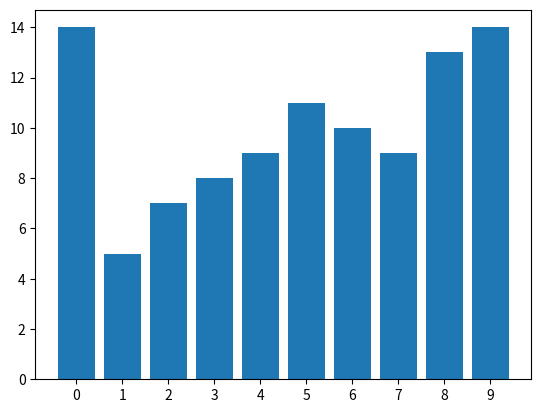

Reproduce this figure in Python.
#HW0-(1)
#나머지(첫 번째 매개 변수를 두 번째 매개 변수로 나눈 후 남은 값)
import random


class Calculator:  #class 클래스이름:
    def __init__(self, num1, num2): # 생성자 def __init__(self, name):
        self.num1 = num1
        self.num2 = num2

    def sum(self):                  #def 메서드이름(self):
        result = self.num1 + self.num2
        return result
    def sub(self):
        result = self.num1 - self.num2
        return result
    def mul(self):
        result = self.num1 * self.num2
        return result
    def div(self):
        result = self.num1 // self.num2
        remainder = self.num1 % self.num2
        return result, remainder
        Value = list(result, remainder)

def Function(a,b,B):
      if str(B) == '+':
          Function = Calculator(a, b)
          print(Function.sum())
      elif str(B) == '-':
          Function = Calculator(a, b)
          print(Function.sub())
      elif str(B) == '*':
          Function = Calculator(a, b)
          print(Function.mul())
      elif str(B) == '/':
          Function = Calculator(a, b)
          print(Function.div())

Function(34,5,'/')  #함수 안에 사칙연산부호(내장함수취급?)를 str자료형 외에
# 어떻게 + 나 - 로 바로 집어 넣을 수 있는 지 모르겠습니다.

print(type(str('+')))






#HW0-(2)
#
# a.append([]) 활용해서 최종 리스트에 집어 넣기
# 반복하기
# nympy 사용해서 10x10 행렬 만들기
print(random.randrange(0,9))
import numpy as np
import pandas as pd  #panda의 series 자료형 = 값 Value + 이름 Index

a = np.random.randint(10, size=100).reshape(10,10)
print(type(a)) #a의 자료형이 궁금해서 해봄
print(a)

# nd.array(10x10)은 2차원이라서 series 자료형으로 변경이 불가능하다고 해서
# 1차원 변수인 b를 만들어서 Series 자료형화 해봄
b=pd.Series(np.random.randint(10, size=100))
print("""b행렬의 Series 자료형입니다. - 과제 아님""",b, sep="\n")


a = np.ravel(a, order='c') # 다차원 행렬을 일차원 행렬로 바꾸는 메서드가 numpy에 있다는 것을 알게됨
a=pd.Series(a)
print("""a행렬의 Series 자료형입니다.""", a, sep="\n")

num0 = a.value_counts() #각 value가 몇번씩 나왔는지 series자료형으로 표현
print(num0)

import matplotlib.pyplot as plt
num0_index=list(num0.index)
num0_values=list(num0.values)
plt.bar(num0_index,num0_values)
plt.xticks(range(0,10,1))
plt.show()





#HW0-(3)
#  List[0],List[3]=List[3],List[0]
ri=list(np.random.randint(10000, size=1000)) #1000개의 정수 난수 형성 10000미만 정수로 하기로 함
print(ri)
def find(x):                    # 반복(리스트안에 K+1번째 순서 이상의 리스트 안 가장 작은 값을 찾기- 함수?)
    for k in range(len(x)):    #리스트 안에 k번째  0~9
        for j in range(len(x)-k): # 반복 min함수를 for문으로 대신 이용  0~9-k
            if x[k] >= x[k+j]:
                x[k],x[k+j]=x[k+j],x[k]
            else:
                x[k],x[k+j]=x[k],x[k+j]
    return x
print(find(ri))

